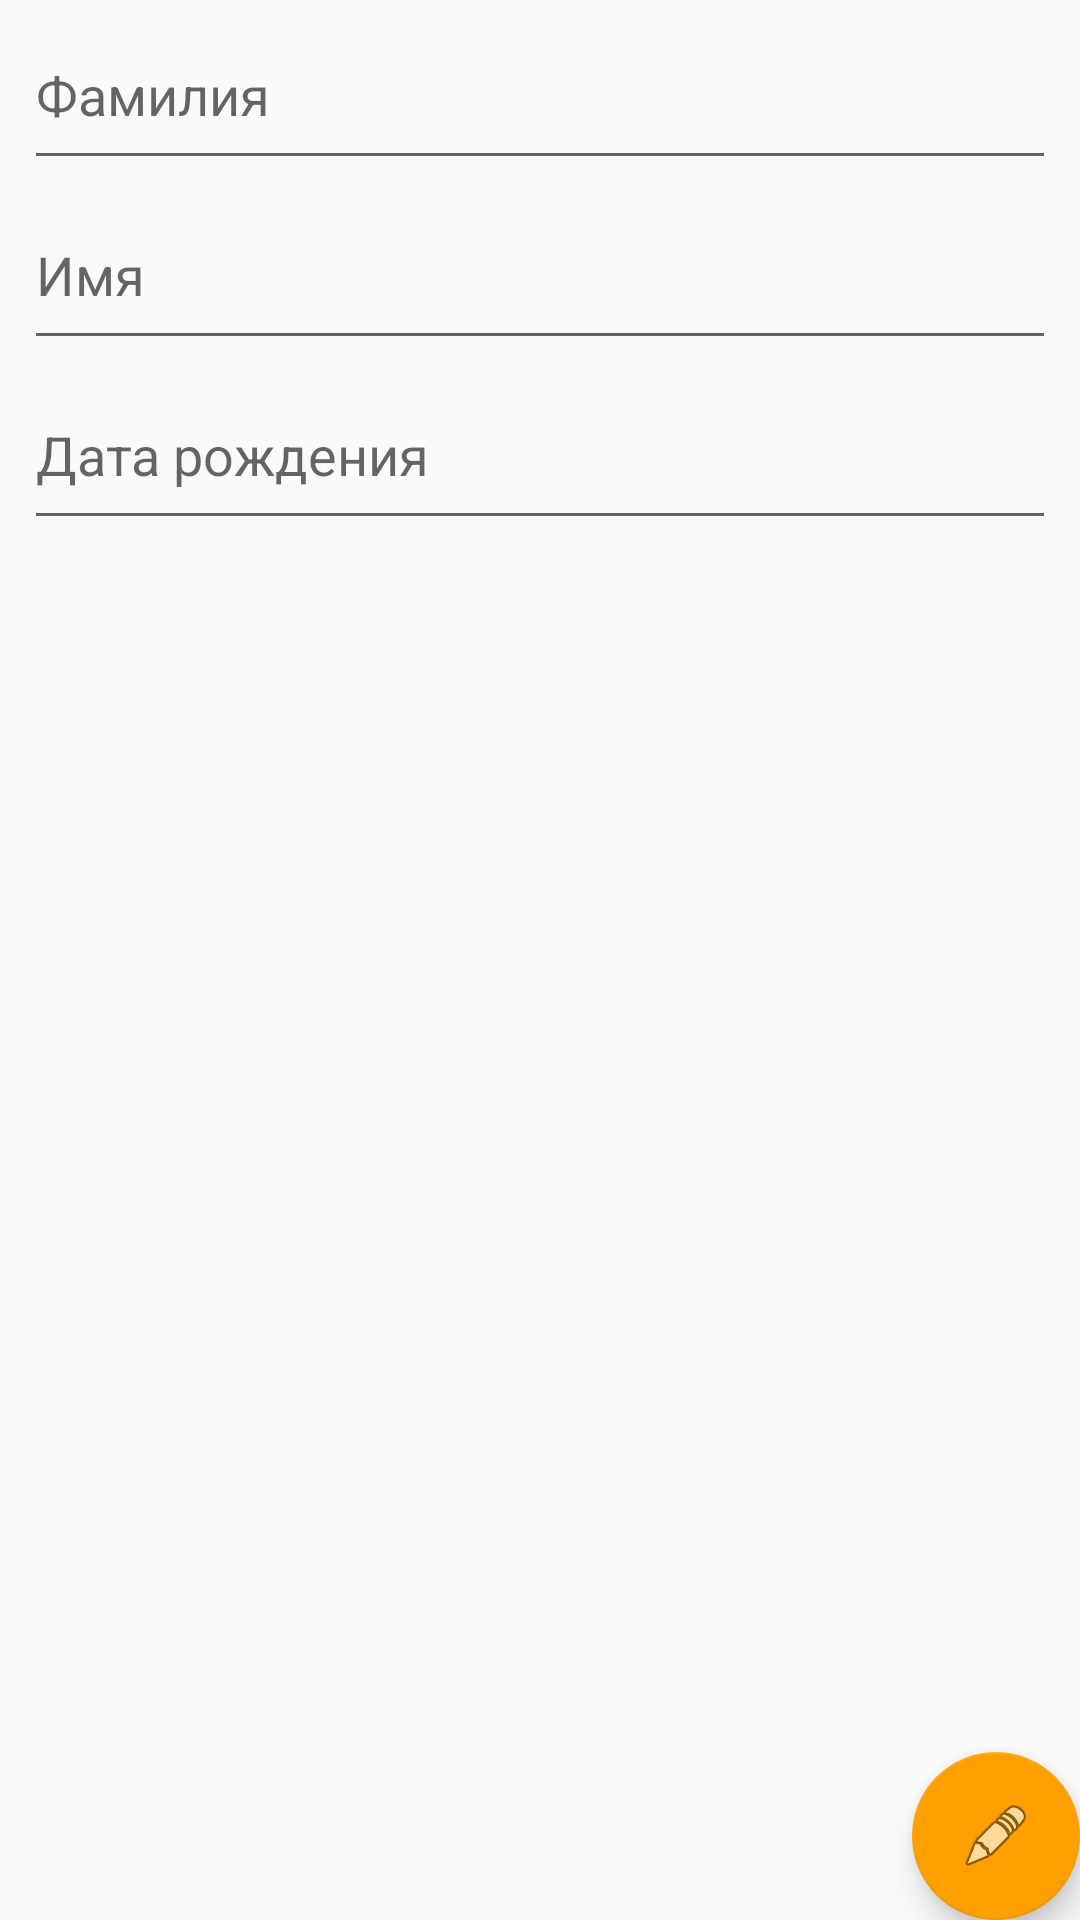

This screen was rendered from an Android layout file. Write that file and the resources it references.
<!-- AndroidManifest.xml: application theme AppTheme -->
<!-- res/layout/fragment_profile.xml -->
<?xml version="1.0" encoding="utf-8"?>
<androidx.constraintlayout.widget.ConstraintLayout xmlns:android="http://schemas.android.com/apk/res/android"
                                                   xmlns:tools="http://schemas.android.com/tools"
                                                   xmlns:app="http://schemas.android.com/apk/res-auto"
                                                   android:layout_width="match_parent"
                                                   android:layout_height="match_parent"
                                                   tools:context=".ProfileFragment">

    <EditText
            app:layout_constraintTop_toTopOf="parent"
            android:hint="@string/surname"
            android:id="@+id/editSurname"
            android:layout_width="match_parent"
            android:layout_height="60dp"
            android:ems="10"
            android:inputType=""
            tools:ignore="Autofill, LabelFor"
            app:layout_constraintStart_toStartOf="parent"
            android:layout_marginStart="8dp"
            app:layout_constraintEnd_toEndOf="parent"
            android:layout_marginEnd="8dp"/>

    <EditText
            app:layout_constraintTop_toBottomOf="@id/editSurname"
            android:id="@+id/editName"
            android:layout_width="match_parent"
            android:layout_height="60dp"
            android:ems="10"
            android:hint="@string/name"
            tools:ignore="Autofill, LabelFor"
            app:layout_constraintStart_toStartOf="parent"
            app:layout_constraintEnd_toEndOf="parent"
            android:layout_marginStart="8dp"
            android:layout_marginEnd="8dp"/>

    <EditText
            app:layout_constraintTop_toBottomOf="@id/editName"
            android:id="@+id/editBirth"
            android:layout_width="match_parent"
            android:layout_height="60dp"
            android:ems="10"
            android:hint="@string/date"
            tools:ignore="Autofill, LabelFor"
            android:layout_marginStart="8dp"
            android:layout_marginEnd="8dp"
            app:layout_constraintStart_toStartOf="parent"
            app:layout_constraintEnd_toEndOf="parent"/>

    <com.google.android.material.floatingactionbutton.FloatingActionButton
            android:id="@+id/fab_menu_edit"
            android:layout_width="wrap_content"
            android:layout_height="wrap_content"
            android:layout_gravity="bottom|end"
            android:layout_margin="@dimen/fab_margin"
            app:layout_constraintBottom_toBottomOf="parent"
            app:layout_constraintRight_toRightOf="parent"
            app:srcCompat="@android:drawable/ic_menu_edit"/>

</androidx.constraintlayout.widget.ConstraintLayout>
<!-- resources referenced by this layout -->
<resources>
  <string name="date">Дата рождения</string>
  <string name="name">Имя</string>
  <string name="surname">Фамилия</string>
  <style name="AppTheme" parent="Theme.AppCompat.Light.NoActionBar">
          <item name="drawerArrowStyle">@style/DrawerArrowStyle</item>
          <item name="actionOverflowButtonStyle">@style/DotsLightTheme</item>
          
          <item name="colorPrimary">@color/colorPrimary</item>
          <item name="colorPrimaryDark">@color/colorPrimaryDark</item>
          <item name="colorAccent">@color/colorAccent</item>
      </style>
  <style name="DrawerArrowStyle" parent="Widget.AppCompat.DrawerArrowToggle">
          <item name="spinBars">true</item>
          <item name="color">@android:color/white</item>
      </style>
  <style name="DotsLightTheme" parent="@style/Widget.AppCompat.ActionButton.Overflow">
          <item name="android:tint">@android:color/white</item>
      </style>
  <color name="colorPrimary">#00acc1</color>
  <color name="colorPrimaryDark">#007c91</color>
  <color name="colorAccent">#ffa000</color>
</resources>
